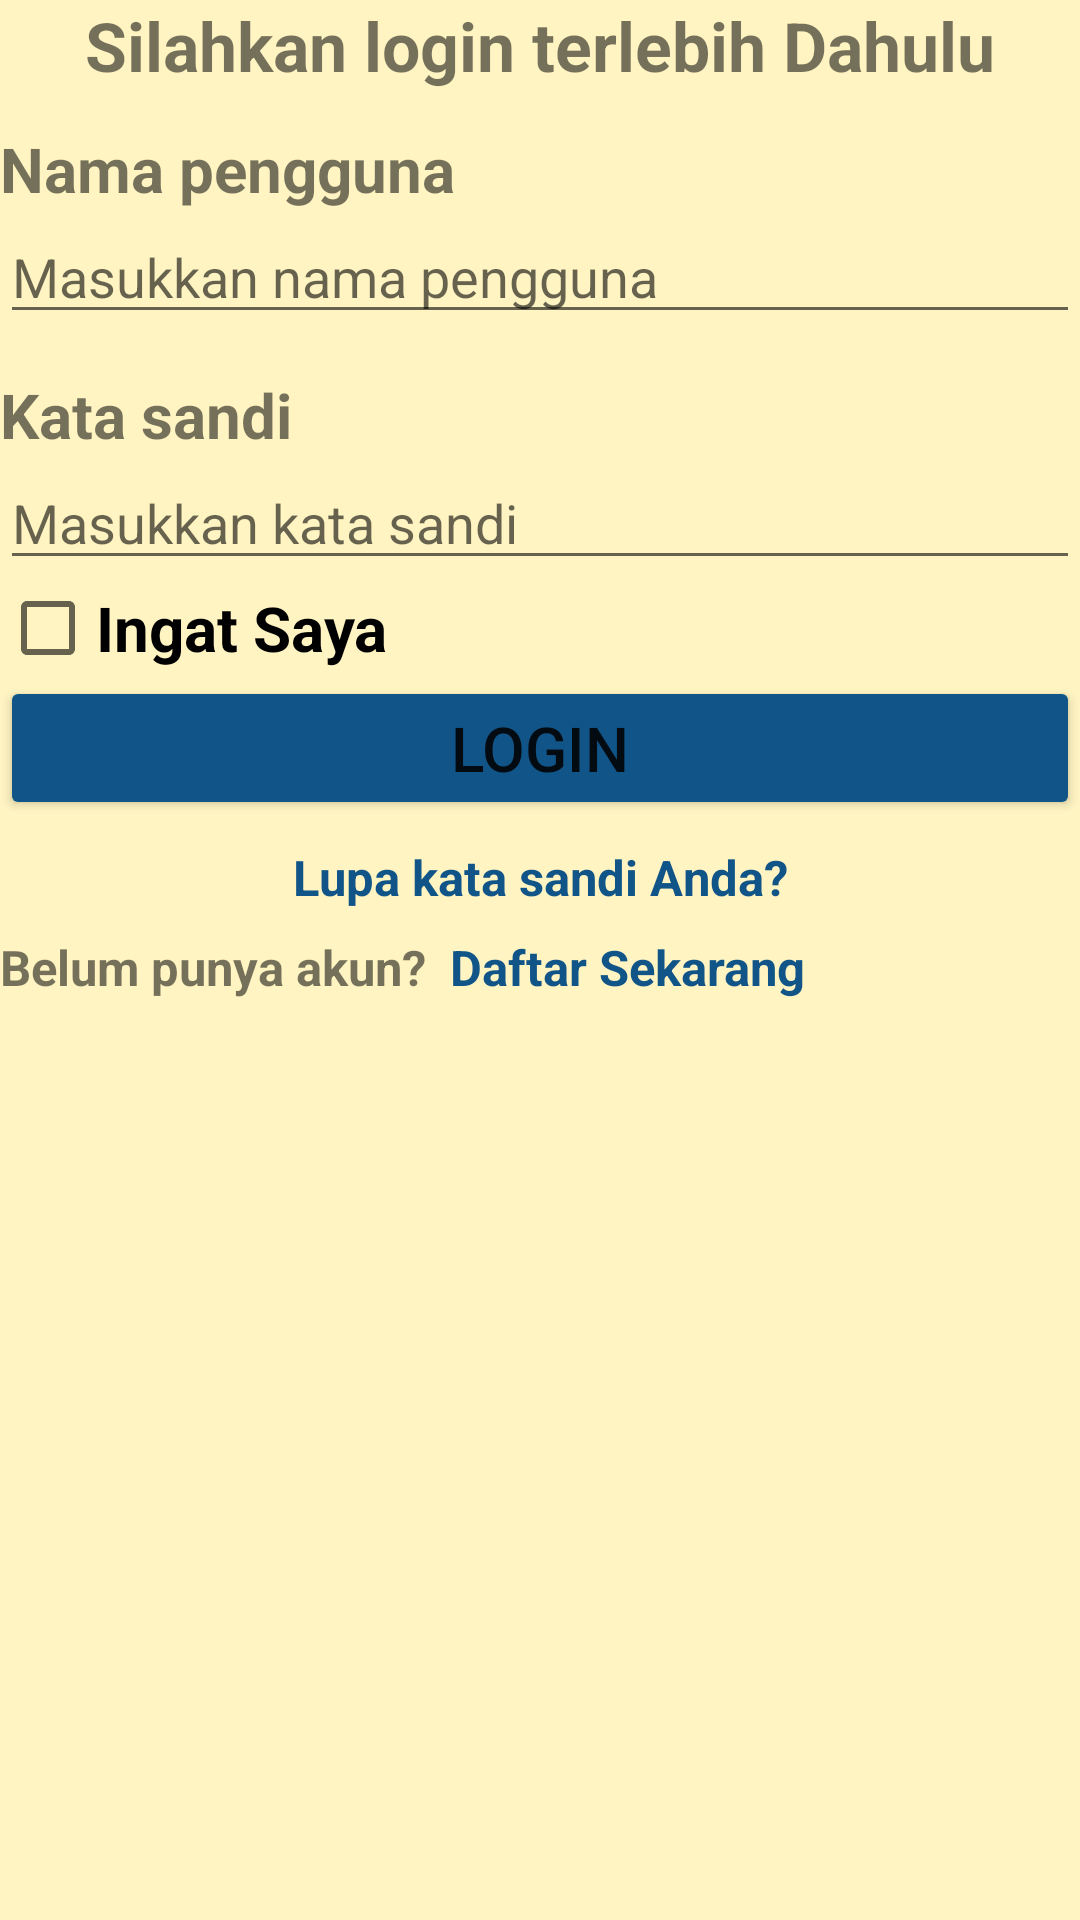

Reconstruct the res/layout file that produces this screen, plus the resources it refers to.
<!-- AndroidManifest.xml: application theme Theme.AndoridNusa -->
<!-- res/layout/login.xml -->
<?xml version="1.0" encoding="utf-8"?>
<LinearLayout xmlns:android="http://schemas.android.com/apk/res/android"
    android:layout_width="match_parent"
    android:layout_height="match_parent"
    android:orientation="vertical"
    android:background="#FFF4C2"
    android:layout_margin="30dp">

    <TextView
        android:id="@+id/tv_login"
        android:text="Silahkan login terlebih Dahulu"
        android:textStyle="bold"
        android:textSize="11pt"
        android:textAlignment="center"
        android:layout_width="match_parent"
        android:layout_height="wrap_content"
        />

    <TextView
        android:layout_marginTop="12dp"
        android:id="@+id/tv_nama"
        android:layout_width="match_parent"
        android:layout_height="wrap_content"
        android:text="Nama pengguna"
        android:textStyle="bold"
        android:textSize="10pt">
    </TextView>

    <EditText
        android:id="@+id/tv_input"
        android:layout_width="match_parent"
        android:inputType="text"
        android:hint="Masukkan nama pengguna"
        android:layout_height="wrap_content"
        android:layout_marginBottom="13dp">
    </EditText>


    <TextView
        android:id="@+id/tv_sandi"
        android:layout_width="match_parent"
        android:layout_height="wrap_content"
        android:text="Kata sandi"
        android:textSize="10pt"
        android:textStyle="bold">
    </TextView>

    <EditText
        android:id="@+id/tv_input2"
        android:layout_width="match_parent"
        android:layout_height="wrap_content"
        android:inputType="text"
        android:hint="Masukkan kata sandi"
        >
    </EditText>

    <CheckBox
        android:id="@+id/tv_box"
        android:layout_width="match_parent"
        android:layout_height="wrap_content"
        android:textSize="10pt"
        android:textStyle="bold"
        android:text="Ingat Saya">
    </CheckBox>

    <Button
        android:id="@+id/tv_tombol"
        android:textSize="10pt"
        android:text="Login"
        android:layout_width="match_parent"
        android:layout_height="wrap_content"
        android:backgroundTint="#158"
        android:layout_marginBottom="8dp">
    </Button>

    <TextView
        android:id="@+id/tv_view"
        android:layout_width="match_parent"
        android:layout_height="wrap_content"
        android:text="Lupa kata sandi Anda?"
        android:textSize="8pt"
        android:textColor="#158"
        android:textStyle="bold"
        android:gravity="center"
        android:layout_marginBottom="8dp">
    </TextView>

<LinearLayout
    android:layout_width="wrap_content"
    android:layout_height="wrap_content"
    android:gravity="center"
    android:orientation="horizontal">

    <TextView
        android:id="@+id/text_view2"
        android:layout_width="match_parent"
        android:layout_height="wrap_content"
        android:text="Belum punya akun?"
        android:textStyle="bold"
        android:textSize="8pt">
    </TextView>

    <TextView
        android:id="@+id/text_view3"
        android:layout_width="wrap_content"
        android:layout_height="wrap_content"
        android:layout_marginStart="8dp"
        android:text="Daftar Sekarang"
        android:textStyle="bold"
        android:textColor="#158"
        android:textSize="8pt">
    </TextView>

</LinearLayout>

</LinearLayout>
<!-- resources referenced by this layout -->
<resources>
  <style name="Theme.AndoridNusa" parent="Base.Theme.AndoridNusa" />
  <style name="Base.Theme.AndoridNusa" parent="Theme.AppCompat.Light.NoActionBar">
          Material3.DayNight.NoActionBar
          
      </style>
</resources>
